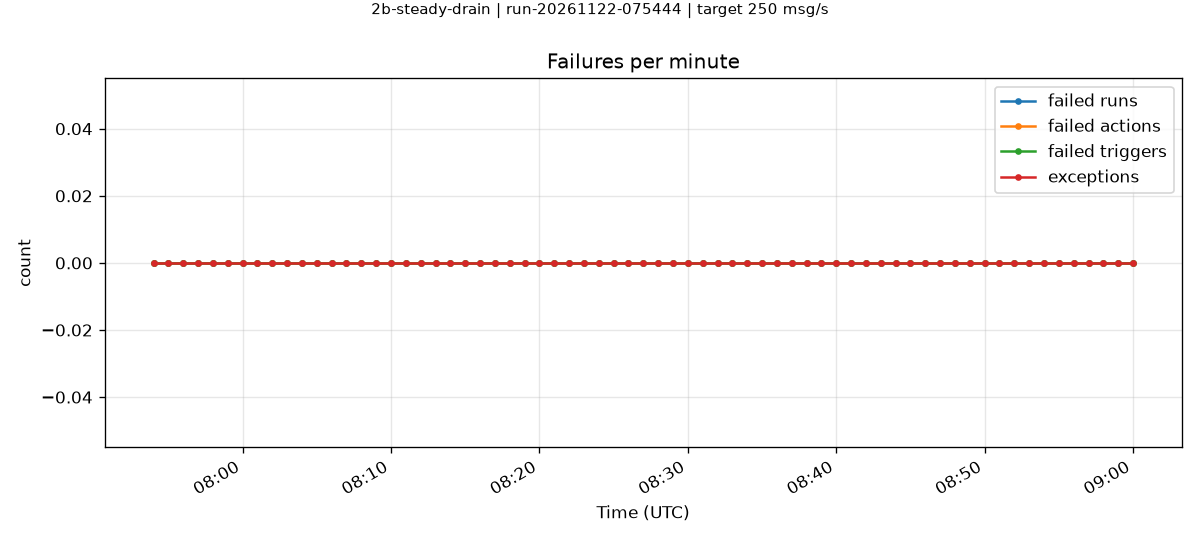

Values plotted in this chart, from the file beside it:
minute, failedRuns, failedActions, failedTriggers, exceptions
2026-11-22T07:54:00.000Z, 0, 0, 0, 0
2026-11-22T07:55:00.000Z, 0, 0, 0, 0
2026-11-22T07:56:00.000Z, 0, 0, 0, 0
2026-11-22T07:57:00.000Z, 0, 0, 0, 0
2026-11-22T07:58:00.000Z, 0, 0, 0, 0
2026-11-22T07:59:00.000Z, 0, 0, 0, 0
2026-11-22T08:00:00.000Z, 0, 0, 0, 0
2026-11-22T08:01:00.000Z, 0, 0, 0, 0
2026-11-22T08:02:00.000Z, 0, 0, 0, 0
2026-11-22T08:03:00.000Z, 0, 0, 0, 0
2026-11-22T08:04:00.000Z, 0, 0, 0, 0
2026-11-22T08:05:00.000Z, 0, 0, 0, 0
2026-11-22T08:06:00.000Z, 0, 0, 0, 0
2026-11-22T08:07:00.000Z, 0, 0, 0, 0
2026-11-22T08:08:00.000Z, 0, 0, 0, 0
2026-11-22T08:09:00.000Z, 0, 0, 0, 0
2026-11-22T08:10:00.000Z, 0, 0, 0, 0
2026-11-22T08:11:00.000Z, 0, 0, 0, 0
2026-11-22T08:12:00.000Z, 0, 0, 0, 0
2026-11-22T08:13:00.000Z, 0, 0, 0, 0
2026-11-22T08:14:00.000Z, 0, 0, 0, 0
2026-11-22T08:15:00.000Z, 0, 0, 0, 0
2026-11-22T08:16:00.000Z, 0, 0, 0, 0
2026-11-22T08:17:00.000Z, 0, 0, 0, 0
2026-11-22T08:18:00.000Z, 0, 0, 0, 0
2026-11-22T08:19:00.000Z, 0, 0, 0, 0
2026-11-22T08:20:00.000Z, 0, 0, 0, 0
2026-11-22T08:21:00.000Z, 0, 0, 0, 0
2026-11-22T08:22:00.000Z, 0, 0, 0, 0
2026-11-22T08:23:00.000Z, 0, 0, 0, 0
2026-11-22T08:24:00.000Z, 0, 0, 0, 0
2026-11-22T08:25:00.000Z, 0, 0, 0, 0
2026-11-22T08:26:00.000Z, 0, 0, 0, 0
2026-11-22T08:27:00.000Z, 0, 0, 0, 0
2026-11-22T08:28:00.000Z, 0, 0, 0, 0
2026-11-22T08:29:00.000Z, 0, 0, 0, 0
2026-11-22T08:30:00.000Z, 0, 0, 0, 0
2026-11-22T08:31:00.000Z, 0, 0, 0, 0
2026-11-22T08:32:00.000Z, 0, 0, 0, 0
2026-11-22T08:33:00.000Z, 0, 0, 0, 0
2026-11-22T08:34:00.000Z, 0, 0, 0, 0
2026-11-22T08:35:00.000Z, 0, 0, 0, 0
2026-11-22T08:36:00.000Z, 0, 0, 0, 0
2026-11-22T08:37:00.000Z, 0, 0, 0, 0
2026-11-22T08:38:00.000Z, 0, 0, 0, 0
2026-11-22T08:39:00.000Z, 0, 0, 0, 0
2026-11-22T08:40:00.000Z, 0, 0, 0, 0
2026-11-22T08:41:00.000Z, 0, 0, 0, 0
2026-11-22T08:42:00.000Z, 0, 0, 0, 0
2026-11-22T08:43:00.000Z, 0, 0, 0, 0
2026-11-22T08:44:00.000Z, 0, 0, 0, 0
2026-11-22T08:45:00.000Z, 0, 0, 0, 0
2026-11-22T08:46:00.000Z, 0, 0, 0, 0
2026-11-22T08:47:00.000Z, 0, 0, 0, 0
2026-11-22T08:48:00.000Z, 0, 0, 0, 0
2026-11-22T08:49:00.000Z, 0, 0, 0, 0
2026-11-22T08:50:00.000Z, 0, 0, 0, 0
2026-11-22T08:51:00.000Z, 0, 0, 0, 0
2026-11-22T08:52:00.000Z, 0, 0, 0, 0
2026-11-22T08:53:00.000Z, 0, 0, 0, 0
... 7 more rows
